5-way image classification set "dataset_preprocessed" from GitHub (Charifabenfraj/PlantGuard_AI); label vocabulary: pepper bell bacterial spot, pepper bell healthy, potato early blight, potato healthy, tomato mosaic virus.

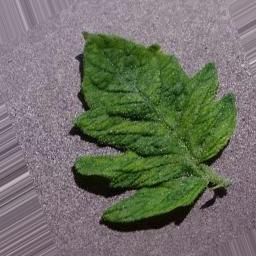
Label: tomato mosaic virus

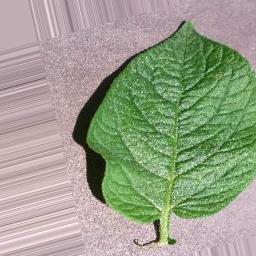
Label: potato healthy

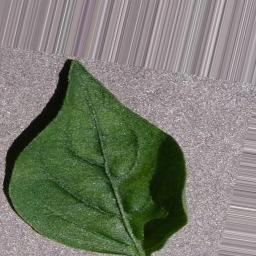
Label: pepper bell healthy

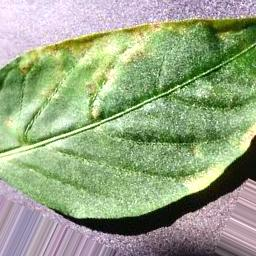
Label: pepper bell bacterial spot

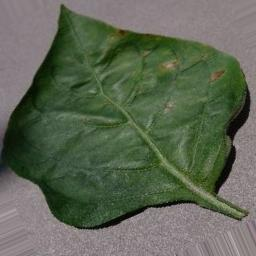
Label: pepper bell bacterial spot

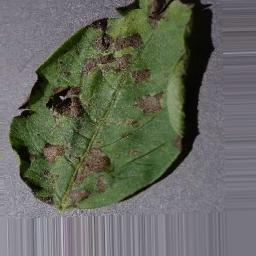
Label: potato early blight
